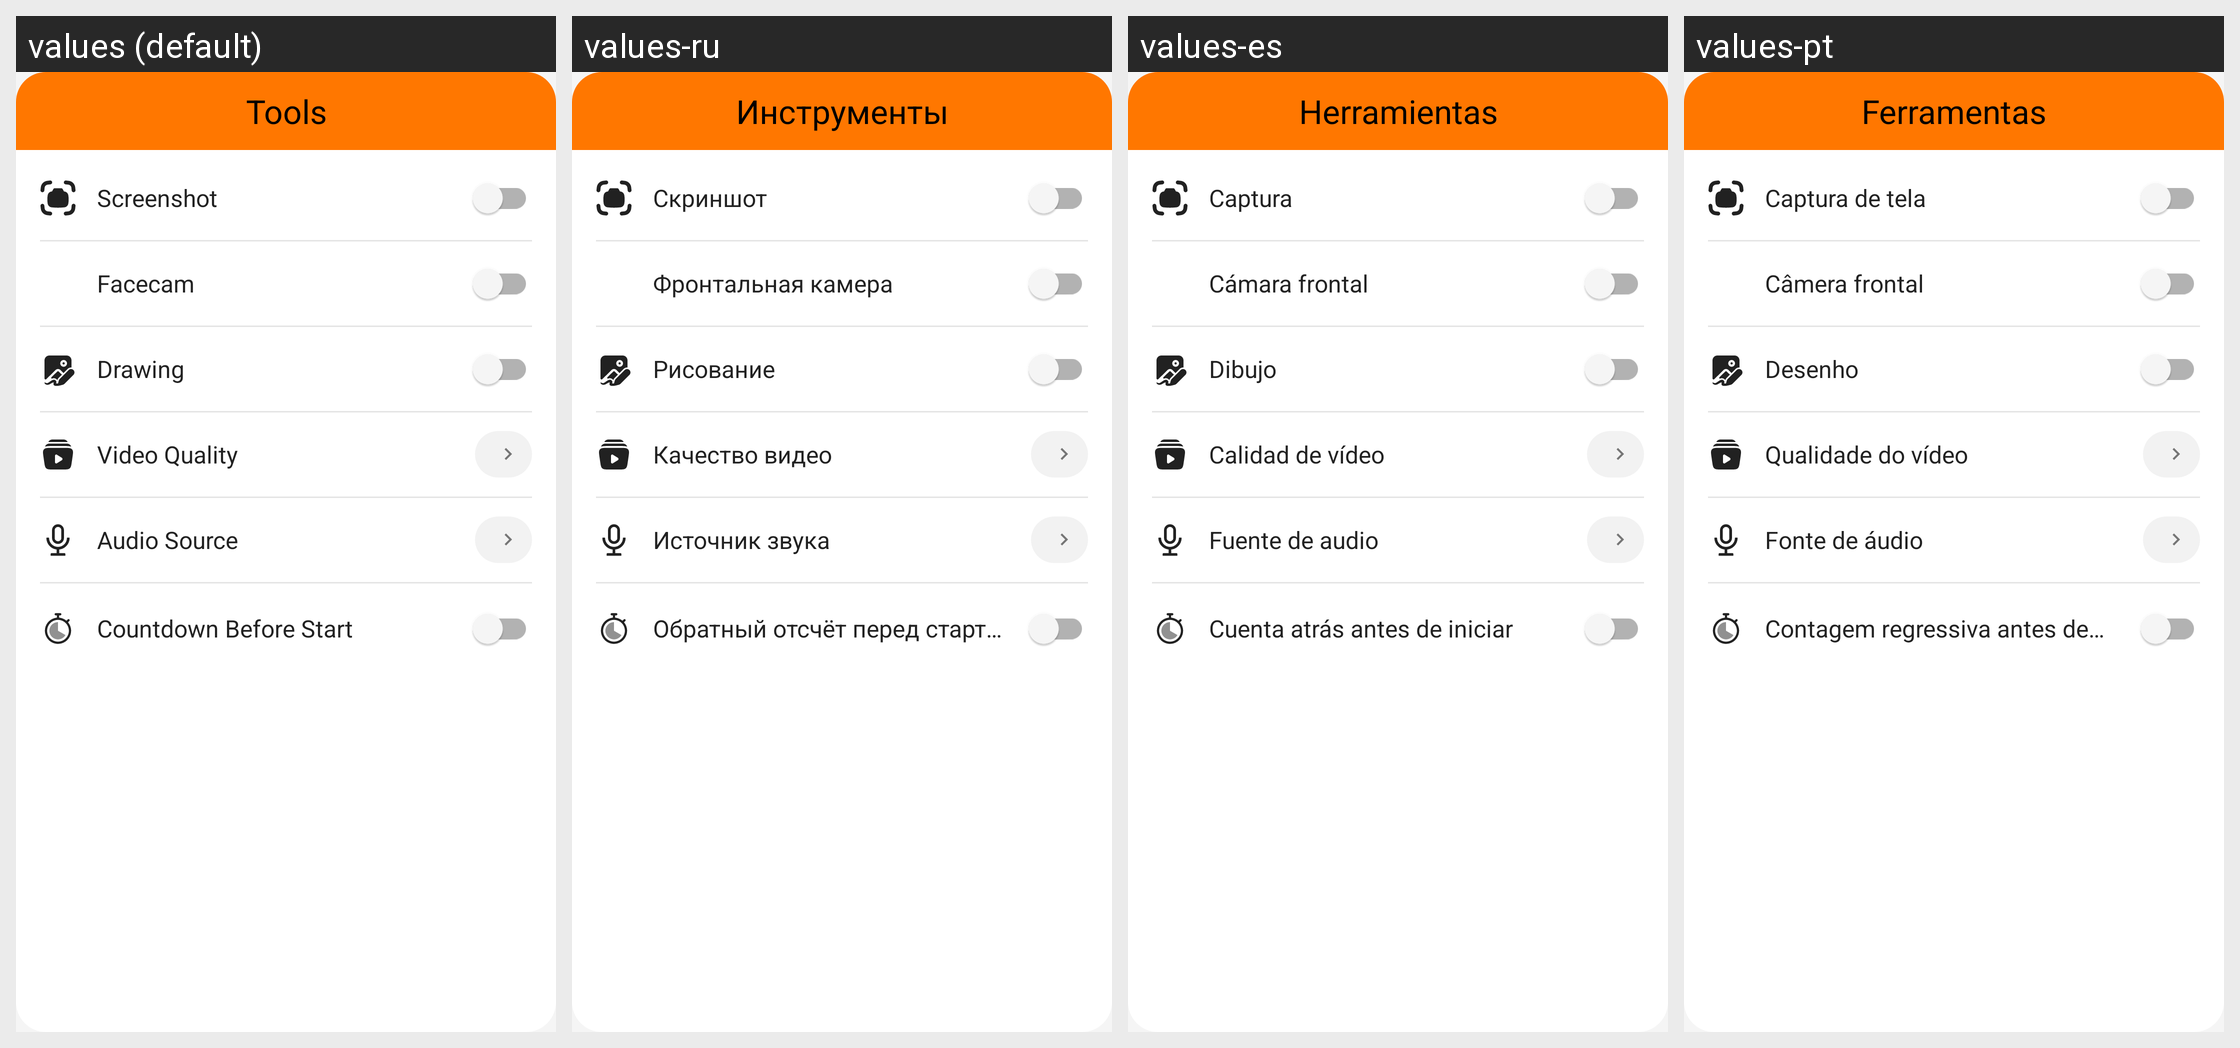

The same Android screen rendered under several of its app's locales, left to right. List the strings drawn on it with the default value and each locale's translation.
Android screen res/layout/dialog_toolbox_layout.xml rendered under 4 locales, left to right: values (default), values-ru, values-es, values-pt. Device: Nexus 5 (rendered at 1080×1920; each locale shown at half size, 540×960, under a caption strip naming it); theme Theme.NkdSR.
Other locales in the repository, not shown: values-ar, values-fr, values-hi, values-in.
Strings drawn on this screen, with the default value and each locale's value (text and hints the layout hard-codes, and strings that could not be matched under every locale, appear in the picture but are not listed):

notif_tools
  values: Tools
  values-ru: Инструменты
  values-es: Herramientas
  values-pt: Ferramentas

screenshot
  values: Screenshot
  values-ru: Скриншот
  values-es: Captura
  values-pt: Captura de tela

facecam
  values: Facecam
  values-ru: Фронтальная камера
  values-es: Cámara frontal
  values-pt: Câmera frontal

drawing
  values: Drawing
  values-ru: Рисование
  values-es: Dibujo
  values-pt: Desenho

video_quality
  values: Video Quality
  values-ru: Качество видео
  values-es: Calidad de vídeo
  values-pt: Qualidade do vídeo

audio_source
  values: Audio Source
  values-ru: Источник звука
  values-es: Fuente de audio
  values-pt: Fonte de áudio

countdown_before_start
  values: Countdown Before Start
  values-ru: Обратный отсчёт перед стартом
  values-es: Cuenta atrás antes de iniciar
  values-pt: Contagem regressiva antes de iniciar
